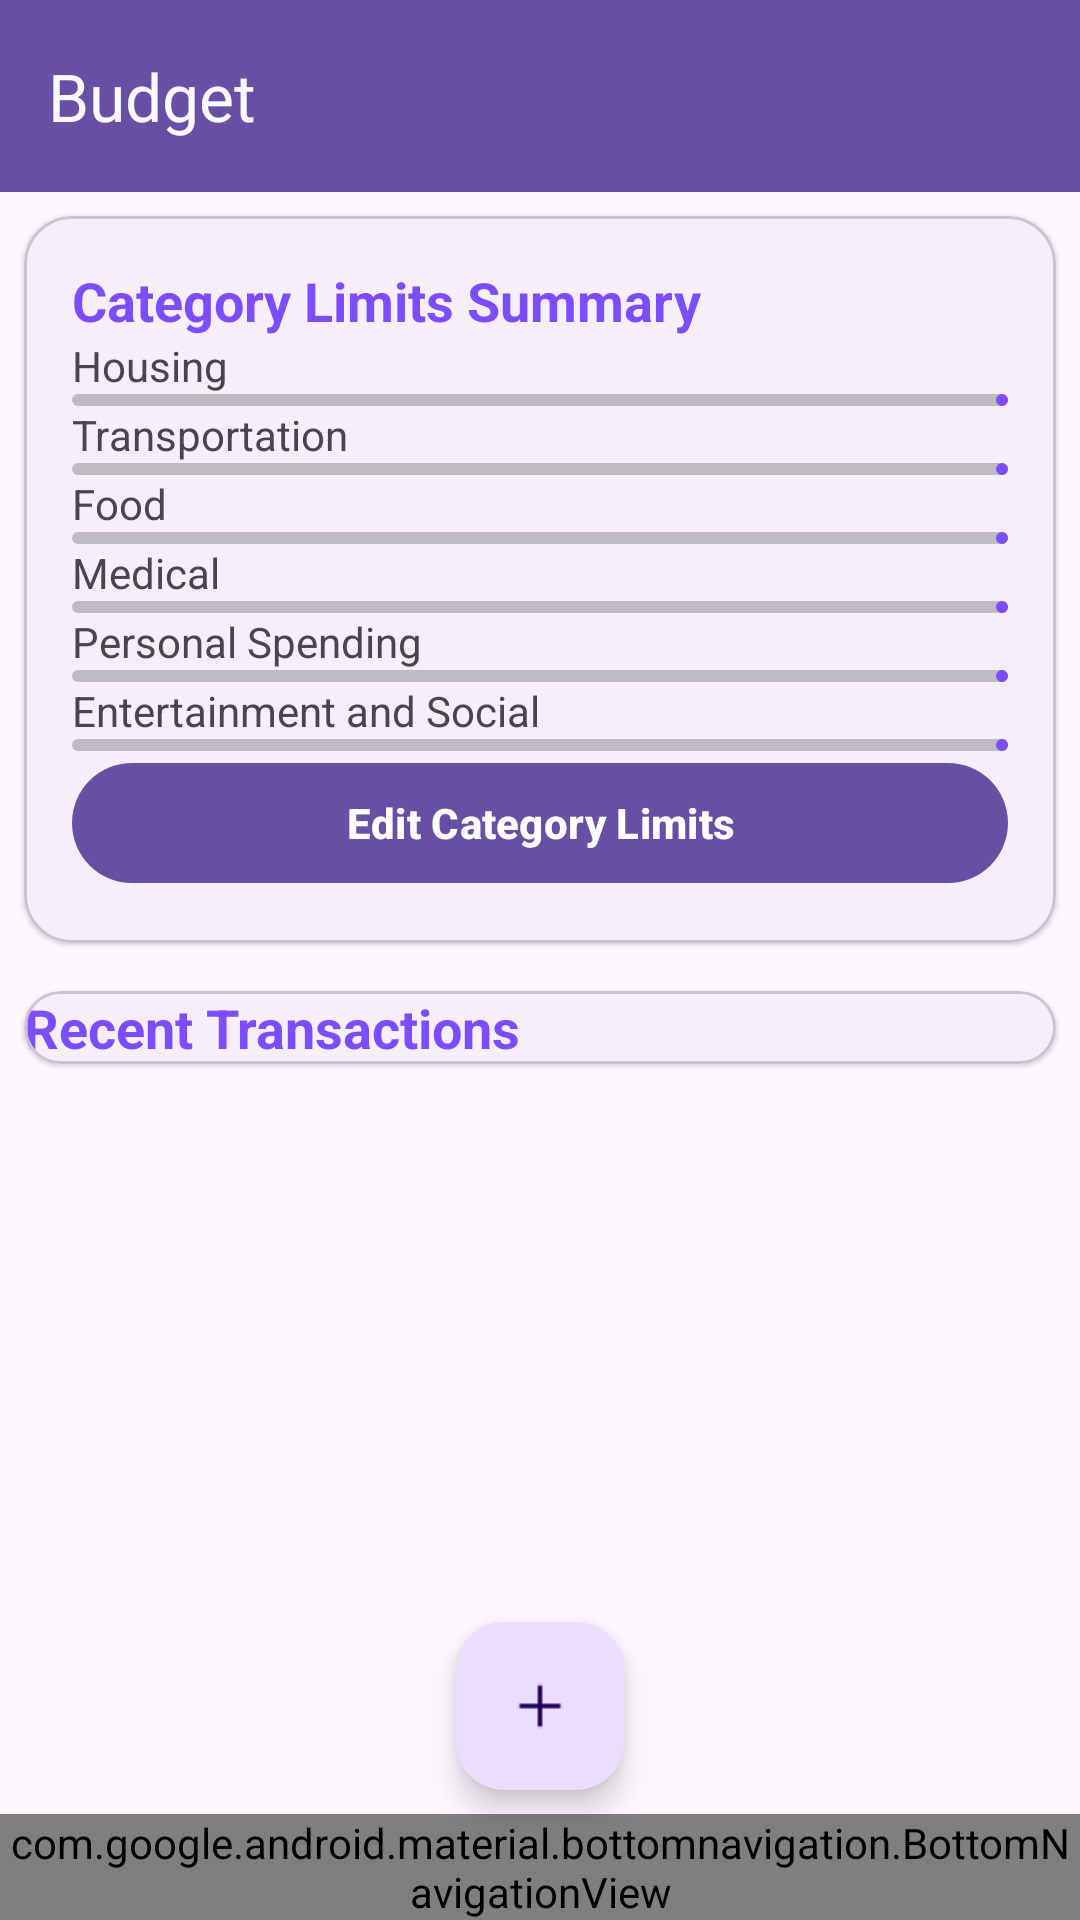

This screen was rendered from an Android layout file. Write that file and the resources it references.
<!-- AndroidManifest.xml: application theme Theme.Hackathon2025 -->
<!-- res/layout/activity_budget.xml -->
<?xml version="1.0" encoding="utf-8"?>
<androidx.constraintlayout.widget.ConstraintLayout xmlns:android="http://schemas.android.com/apk/res/android"
    xmlns:app="http://schemas.android.com/apk/res-auto"
    xmlns:tools="http://schemas.android.com/tools"
    android:id="@+id/main"
    android:layout_width="match_parent"
    android:layout_height="match_parent"
    tools:context=".BudgetActivity">
    <com.google.android.material.appbar.AppBarLayout
        android:id="@+id/topAppBar"
        android:layout_width="match_parent"
        android:layout_height="wrap_content"
        app:layout_constraintEnd_toEndOf="parent"
        app:layout_constraintStart_toStartOf="parent"
        app:layout_constraintTop_toTopOf="parent">

        <androidx.appcompat.widget.Toolbar
            android:id="@+id/toolbar"
            android:layout_width="match_parent"
            android:layout_height="?attr/actionBarSize"
            android:background="?attr/colorPrimary"
            app:title="Budget"
            app:titleTextColor="@color/almostWhite" />

    </com.google.android.material.appbar.AppBarLayout>

    <LinearLayout
        android:id="@+id/mainLinearLayout"
        android:layout_width="match_parent"
        android:layout_height="wrap_content"
        android:orientation="vertical"
        app:layout_constraintEnd_toEndOf="parent"
        app:layout_constraintStart_toStartOf="parent"
        app:layout_constraintTop_toBottomOf="@+id/topAppBar">

        <com.google.android.material.card.MaterialCardView
            android:id="@+id/materialCardView1"
            android:layout_width="match_parent"
            android:layout_height="wrap_content"
            android:layout_margin="8dp"
            android:layout_marginStart="8dp"
            android:layout_marginEnd="8dp"
            app:cardCornerRadius="16dp"
            app:cardElevation="1dp">

            

            <LinearLayout
                android:id="@+id/budgetOverviewLayout"
                android:layout_width="match_parent"
                android:layout_height="wrap_content"
                android:orientation="vertical"
                android:padding="16dp">

                <TextView
                    android:id="@+id/textViewBadge1Header"
                    android:layout_width="wrap_content"
                    android:layout_height="wrap_content"
                    android:text="Category Limits Summary"
                    android:textColor="@color/deepPurple"
                    android:textSize="18sp"
                    android:textStyle="bold" />

                <TextView
                    android:id="@+id/textViewHousing"
                    android:layout_width="match_parent"
                    android:layout_height="wrap_content"
                    android:text="Housing" />

                <com.google.android.material.progressindicator.LinearProgressIndicator
                    android:id="@+id/housingProgress"
                    android:layout_width="match_parent"
                    android:layout_height="wrap_content"
                    android:indeterminate="false"
                    android:progress="0"
                    android:progressTint="@color/deepPurple"
                    app:indicatorColor="@color/deepPurple"
                    app:progressCompat="0"
                    app:trackColor="#BEBBC2" />

                <TextView
                    android:id="@+id/textViewTransport"
                    android:layout_width="match_parent"
                    android:layout_height="wrap_content"
                    android:text="Transportation" />

                <com.google.android.material.progressindicator.LinearProgressIndicator
                    android:id="@+id/transportationProgress"
                    android:layout_width="match_parent"
                    android:layout_height="wrap_content"
                    android:indeterminate="false"
                    android:progress="0"
                    android:progressTint="@color/deepPurple"
                    app:indicatorColor="@color/deepPurple"
                    app:progressCompat="0"
                    app:trackColor="#BEBBC2" />

                <TextView
                    android:id="@+id/textViewFood"
                    android:layout_width="match_parent"
                    android:layout_height="wrap_content"
                    android:text="Food" />

                <com.google.android.material.progressindicator.LinearProgressIndicator
                    android:id="@+id/foodProgress"
                    android:layout_width="match_parent"
                    android:layout_height="wrap_content"
                    android:indeterminate="false"
                    android:progress="0"
                    android:progressTint="@color/deepPurple"
                    app:indicatorColor="@color/deepPurple"
                    app:progressCompat="0"
                    app:trackColor="#BEBBC2" />

                <TextView
                    android:id="@+id/textViewMedical"
                    android:layout_width="match_parent"
                    android:layout_height="wrap_content"
                    android:text="Medical" />

                <com.google.android.material.progressindicator.LinearProgressIndicator
                    android:id="@+id/medicalProgress"
                    android:layout_width="match_parent"
                    android:layout_height="wrap_content"
                    android:indeterminate="false"
                    android:progress="0"
                    android:progressTint="@color/deepPurple"
                    app:indicatorColor="@color/deepPurple"
                    app:progressCompat="0"
                    app:trackColor="#BEBBC2" />

                <TextView
                    android:id="@+id/textViewPersonal"
                    android:layout_width="match_parent"
                    android:layout_height="wrap_content"
                    android:text="Personal Spending" />

                <com.google.android.material.progressindicator.LinearProgressIndicator
                    android:id="@+id/personalProgress"
                    android:layout_width="match_parent"
                    android:layout_height="wrap_content"
                    android:indeterminate="false"
                    android:progress="0"
                    android:progressTint="@color/deepPurple"
                    app:indicatorColor="@color/deepPurple"
                    app:progressCompat="0"
                    app:trackColor="#BEBBC2" />

                <TextView
                    android:id="@+id/textViewEntertainment"
                    android:layout_width="match_parent"
                    android:layout_height="wrap_content"
                    android:text="Entertainment and Social" />

                <com.google.android.material.progressindicator.LinearProgressIndicator
                    android:id="@+id/entertainmentProgress"
                    android:layout_width="match_parent"
                    android:layout_height="wrap_content"
                    android:indeterminate="false"
                    android:progress="0"
                    android:progressTint="@color/deepPurple"
                    app:indicatorColor="@color/deepPurple"
                    app:progressCompat="0"
                    app:trackColor="#BEBBC2" />

                <com.google.android.material.button.MaterialButton
                    android:id="@+id/editLimitsButton"
                    android:layout_width="match_parent"
                    android:layout_height="wrap_content"
                    android:text="Edit Category Limits"
                    android:textStyle="bold" />


            </LinearLayout>
        </com.google.android.material.card.MaterialCardView>

        <com.google.android.material.card.MaterialCardView
            android:id="@+id/materialCardView2"
            android:layout_width="match_parent"
            android:layout_height="wrap_content"
            android:layout_margin="8dp"
            android:layout_marginStart="8dp"
            android:layout_marginEnd="8dp"
            app:cardCornerRadius="16dp"
            app:cardElevation="1dp">

            

            <LinearLayout
                android:id="@+id/transactionLayout"
                android:layout_width="match_parent"
                android:layout_height="match_parent"
                android:orientation="vertical">

                <TextView
                    android:id="@+id/textViewTransactionHeader"
                    android:layout_width="wrap_content"
                    android:layout_height="wrap_content"
                    android:text="Recent Transactions"
                    android:textAlignment="center"
                    android:textColor="@color/deepPurple"
                    android:textSize="18sp"
                    android:textStyle="bold" />

                <ListView
                    android:id="@+id/transactionListView"
                    android:layout_width="match_parent"
                    android:layout_height="match_parent" />
            </LinearLayout>

        </com.google.android.material.card.MaterialCardView>
    </LinearLayout>
    <com.google.android.material.bottomnavigation.BottomNavigationView
        android:id="@+id/bottomNavigation"
        android:layout_width="0dp"
        android:layout_height="wrap_content"
        app:itemBackground="@color/deepPurple"
        app:itemIconTint="@color/almostWhite"
        app:itemTextColor="@color/almostWhite"
        app:labelVisibilityMode="labeled"
        app:layout_constraintBottom_toBottomOf="parent"
        app:layout_constraintEnd_toEndOf="parent"
        app:layout_constraintHorizontal_bias="0.0"
        app:layout_constraintStart_toStartOf="parent"
        app:menu="@menu/bottom_dashboard_navigation_menu" />

    <com.google.android.material.floatingactionbutton.FloatingActionButton
        android:id="@+id/transactionButton"
        android:layout_width="wrap_content"
        android:layout_height="wrap_content"
        android:layout_marginBottom="8dp"
        android:contentDescription="Add Transaction"
        android:src="@drawable/add_icon"
        app:layout_constraintBottom_toTopOf="@+id/bottomNavigation"
        app:layout_constraintEnd_toEndOf="parent"
        app:layout_constraintStart_toStartOf="parent" />


</androidx.constraintlayout.widget.ConstraintLayout>
<!-- resources referenced by this layout -->
<resources>
  <color name="almostWhite">#F9F7FF</color>
  <color name="deepPurple">#7C4DFF</color>
  <!-- drawable add_icon: png bitmap (drawable, 223 bytes) -->
  <style name="Theme.Hackathon2025" parent="Base.Theme.Hackathon2025" />
  <style name="Base.Theme.Hackathon2025" parent="Theme.Material3.DayNight.NoActionBar">
          
          
      </style>
</resources>
